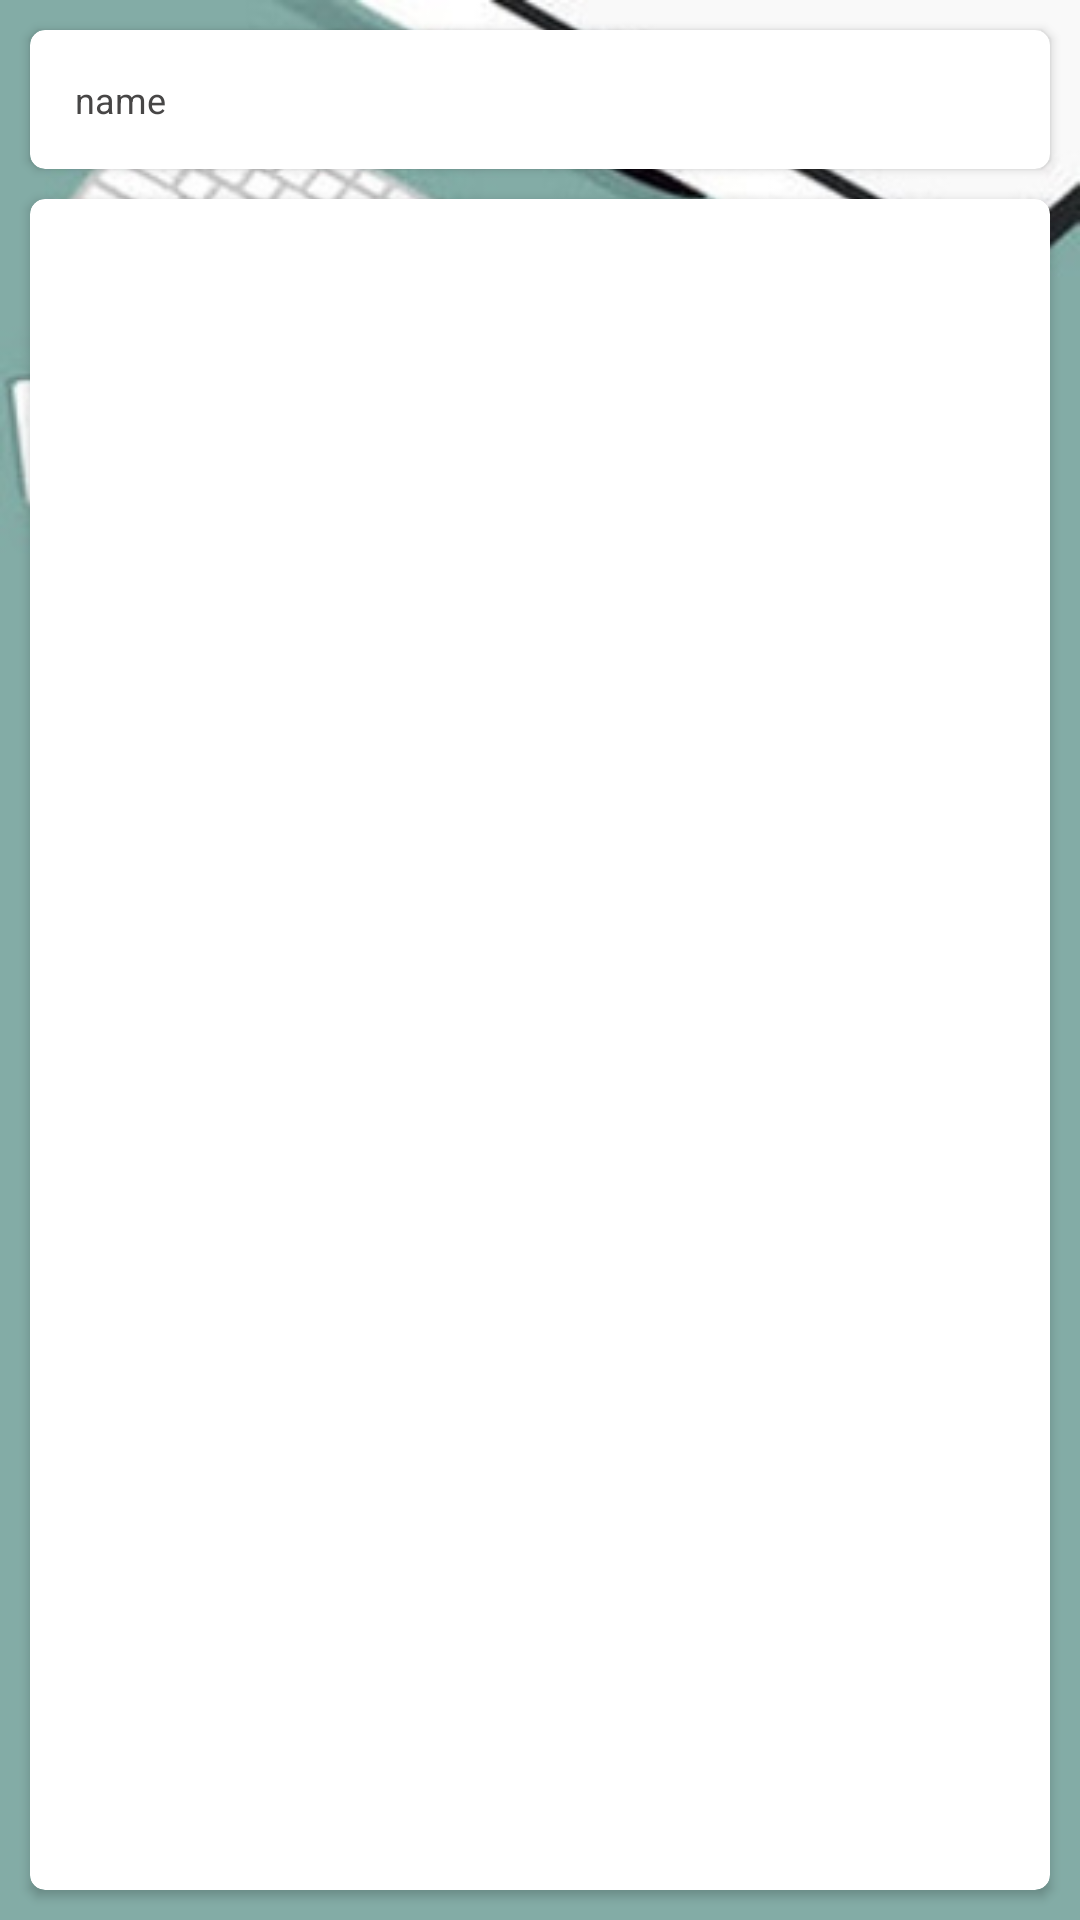

Produce the Android XML layout that renders to this screen, including the resource entries it uses.
<!-- AndroidManifest.xml: application theme AppTheme -->
<!-- res/layout/activity_task_activity.xml -->
<?xml version="1.0" encoding="utf-8"?>
<LinearLayout xmlns:android="http://schemas.android.com/apk/res/android"
    xmlns:app="http://schemas.android.com/apk/res-auto"
    android:layout_width="match_parent"
    android:layout_height="wrap_content"
    xmlns:tools="http://schemas.android.com/tools"
    tools:context=".Task_activity"
    android:background="@drawable/pr"
    android:orientation="vertical">

        <androidx.cardview.widget.CardView
            android:id="@+id/card_view"
            android:layout_width="match_parent"
            android:layout_height="wrap_content"
            android:padding="10dp"
            android:layout_margin="10dp"
            app:cardCornerRadius="5dp"
            app:cardElevation="2dp">

            <LinearLayout
                android:layout_width="match_parent"
                android:layout_height="wrap_content"
                android:layout_margin="10dp"
                android:gravity="left"
                android:orientation="vertical">

                <TextView
                    android:id="@+id/textview1"
                    android:layout_width="wrap_content"
                    android:layout_height="wrap_content"
                    android:layout_margin="5dp"
                    android:text="name"
                    android:textColor="#474646"
                    android:textSize="12sp"/>

            </LinearLayout>
        </androidx.cardview.widget.CardView>

    <androidx.cardview.widget.CardView
        android:id="@+id/card_view1"
        android:layout_width="match_parent"
        android:layout_height="wrap_content"
        android:padding="10dp"
        android:layout_marginRight="10dp"
        android:layout_marginLeft="10dp"
        android:layout_marginBottom="10dp"
        app:cardCornerRadius="5dp"
        app:cardElevation="2dp">

        <LinearLayout
            android:layout_width="match_parent"
            android:layout_height="wrap_content"
            android:layout_margin="5dp"
            android:gravity="left"
            android:orientation="vertical">
            <ScrollView
                android:id="@+id/scroll"
                android:layout_width="match_parent"
                android:layout_height="625dp">

                <TableLayout
                    android:layout_width="match_parent"
                    android:layout_height="wrap_content"
                    android:id="@+id/tbl1"/>


            </ScrollView>


        </LinearLayout>
    </androidx.cardview.widget.CardView>

    </LinearLayout>
<!-- resources referenced by this layout -->
<resources>
  <!-- drawable pr: jpg bitmap (drawable, 26796 bytes) -->
  <style name="AppTheme" parent="Theme.AppCompat.Light.DarkActionBar">
          
          <item name="colorPrimary">@color/colorPrimary</item>
          <item name="colorPrimaryDark">@color/colorPrimaryDark</item>
          <item name="colorAccent">#2196F3</item>
      </style>
  <color name="colorPrimary">#73AEB6</color>
  <color name="colorPrimaryDark">#C1BFC5</color>
</resources>
